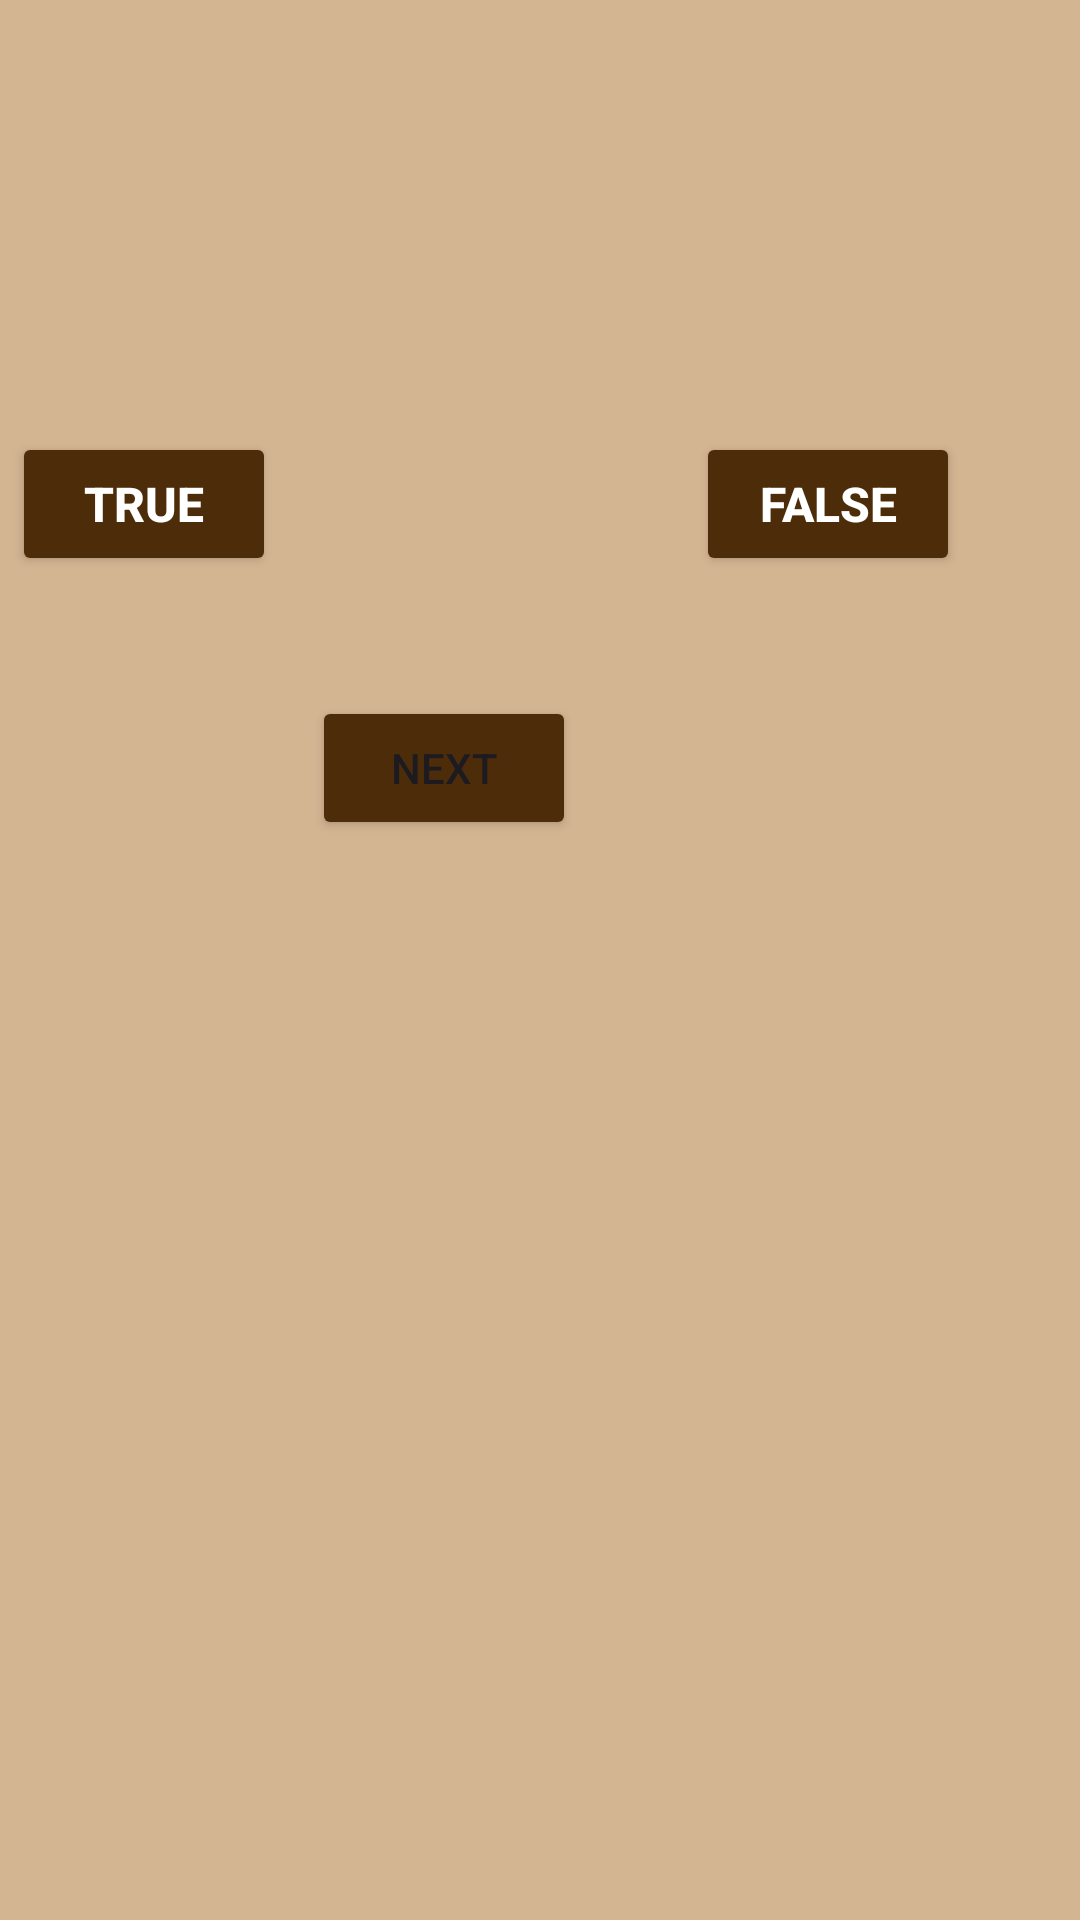

Layout XML and referenced resources for this Android screen:
<!-- AndroidManifest.xml: application theme Theme.FlashPhobia -->
<!-- res/layout/activity_quiz.xml -->
<?xml version="1.0" encoding="utf-8"?>
<androidx.constraintlayout.widget.ConstraintLayout xmlns:android="http://schemas.android.com/apk/res/android"
    xmlns:app="http://schemas.android.com/apk/res-auto"
    xmlns:tools="http://schemas.android.com/tools"
    android:id="@+id/main"
    android:layout_width="match_parent"
    android:layout_height="match_parent"
    android:background="#d4b592"
    tools:context=".Quiz">

    <ImageView
        android:id="@+id/background2"
        android:layout_width="wrap_content"
        android:layout_height="wrap_content"
        app:layout_constraintBottom_toBottomOf="parent"
        app:layout_constraintEnd_toEndOf="parent"
        app:layout_constraintStart_toStartOf="parent"
        app:layout_constraintTop_toTopOf="parent"
        app:srcCompat="@drawable/background" />

    <TextView
        android:id="@+id/questiontxt"
        android:layout_width="331dp"
        android:layout_height="83dp"
        android:layout_marginEnd="40dp"
        android:layout_marginBottom="512dp"
        android:text=""
        android:textColor="#FF5722"
        android:textSize="20sp"
        android:textStyle="bold"
        app:layout_constraintBottom_toBottomOf="parent"
        app:layout_constraintEnd_toEndOf="parent" />

    <Button
        android:id="@+id/truebtn"
        android:layout_width="wrap_content"
        android:layout_height="wrap_content"
        android:layout_marginTop="16dp"
        android:layout_marginEnd="268dp"
        android:backgroundTint="#4d2d09"
        android:text="True"
        android:textColor="@color/white"
        android:textSize="16sp"
        android:textStyle="bold"
        app:layout_constraintEnd_toEndOf="parent"
        app:layout_constraintTop_toBottomOf="@+id/questiontxt" />

    <Button
        android:id="@+id/falsebtn"
        android:layout_width="wrap_content"
        android:layout_height="wrap_content"
        android:layout_marginTop="16dp"
        android:layout_marginEnd="40dp"
        android:backgroundTint="#4d2d09"
        android:text="False"
        android:textColor="@color/white"
        android:textSize="16sp"
        android:textStyle="bold"
        app:layout_constraintEnd_toEndOf="parent"
        app:layout_constraintTop_toBottomOf="@+id/questiontxt" />

    <Button
        android:id="@+id/nextbtn"
        android:layout_width="wrap_content"
        android:layout_height="wrap_content"
        android:layout_marginTop="104dp"
        android:layout_marginEnd="168dp"
        android:backgroundTint="#4d2d09"
        android:text="Next"
        app:layout_constraintEnd_toEndOf="parent"
        app:layout_constraintTop_toBottomOf="@+id/questiontxt" />

    <TextView
        android:id="@+id/feedbacktxt"
        android:layout_width="132dp"
        android:layout_height="38dp"
        android:layout_marginTop="8dp"
        android:layout_marginEnd="116dp"
        android:text=""
        android:textColor="#121111"
        android:textSize="20sp"
        android:textStyle="bold"
        app:layout_constraintEnd_toEndOf="parent"
        app:layout_constraintTop_toBottomOf="@+id/questiontxt" />
</androidx.constraintlayout.widget.ConstraintLayout>
<!-- resources referenced by this layout -->
<resources>
  <style name="Theme.FlashPhobia" parent="Base.Theme.FlashPhobia" />
  <style name="Base.Theme.FlashPhobia" parent="Theme.Material3.DayNight.NoActionBar">
          
          
      </style>
  <!-- not gathered from this repository: default colours our renderer supplied (Android Studio template values) -->
  <color name="white">#FFFFFFFF</color>
</resources>
